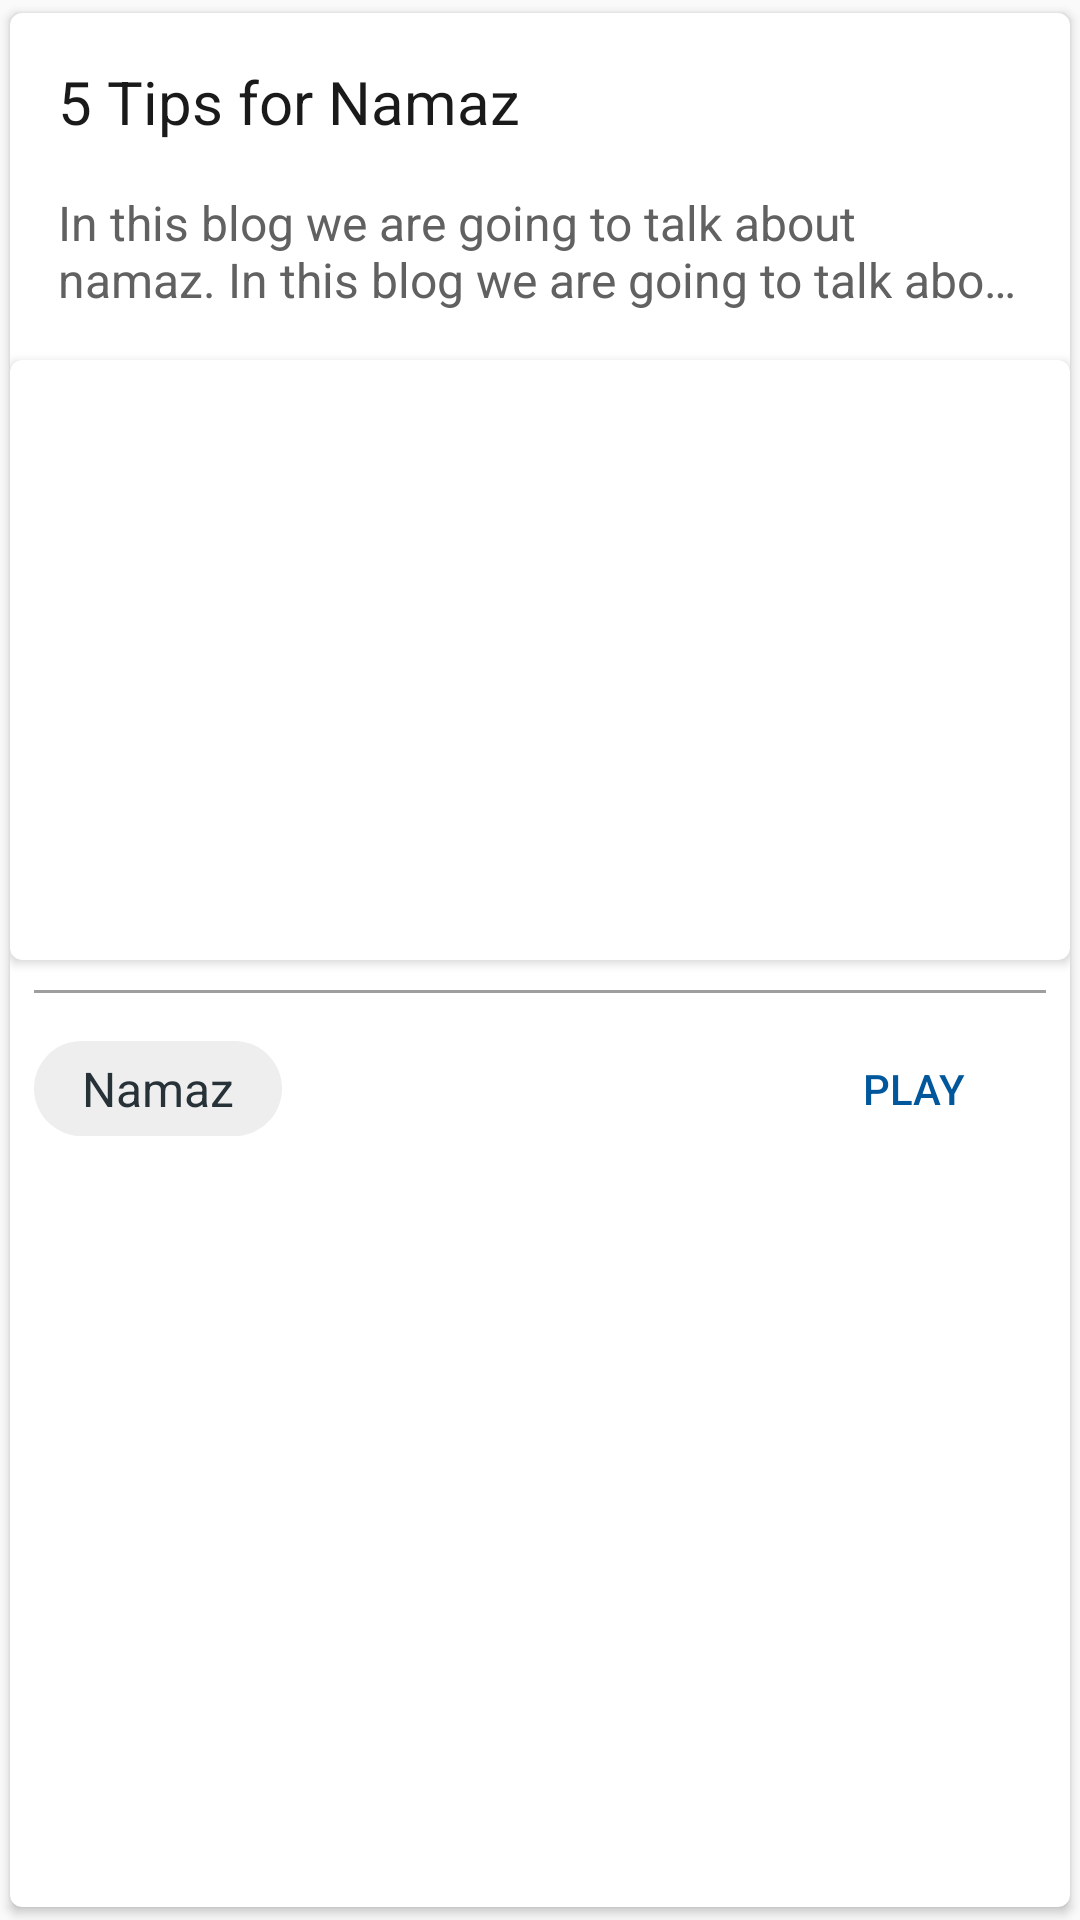

Write the Android layout XML for this screen, with the resource values it uses.
<!-- AndroidManifest.xml: application theme AppTheme -->
<!-- res/layout/user_blog_item.xml -->
<?xml version="1.0" encoding="utf-8"?>
<androidx.cardview.widget.CardView xmlns:android="http://schemas.android.com/apk/res/android"
    xmlns:app="http://schemas.android.com/apk/res-auto"
    android:orientation="vertical"
    android:layout_width="match_parent"
    android:layout_height="wrap_content"
    app:cardElevation="2dp"
    app:cardUseCompatPadding="true"
    app:cardCornerRadius="4dp"
    android:layout_marginTop="6dp"
    android:layout_marginLeft="6dp"
    android:layout_marginRight="6dp">

    <LinearLayout
        android:layout_width="match_parent"
        android:layout_height="wrap_content"
        android:orientation="vertical">

        <LinearLayout
            android:layout_width="match_parent"
            android:layout_height="wrap_content"
            android:orientation="vertical"
            android:padding="8dp">

            <LinearLayout
                android:layout_width="match_parent"
                android:layout_height="wrap_content">

                <TextView
                    android:id="@+id/blog_title"
                    android:layout_width="0dp"
                    android:layout_weight="1"
                    android:layout_height="wrap_content"
                    android:text="5 Tips for Namaz"
                    android:maxLines="2"
                    android:ellipsize="end"
                    android:textSize="20sp"
                    android:textColor="@color/grey_1000"
                    android:padding="8dp" />

            </LinearLayout>


            <TextView
                android:id="@+id/blog_content"
                android:layout_width="wrap_content"
                android:layout_height="wrap_content"
                android:linksClickable="true"
                android:autoLink="web|email"
                android:text="In this blog we are going to talk about namaz. In this blog we are going to talk about namaz."
                android:maxLines="2"
                android:ellipsize="end"
                android:textSize="16sp"
                android:textColor="@color/grey_700"
                android:padding="8dp" />

        </LinearLayout>


        <androidx.cardview.widget.CardView
            android:layout_width="match_parent"
            android:layout_height="wrap_content"
            app:cardCornerRadius="4dp">

            <ImageView
                android:id="@+id/blog_image"
                android:layout_width="match_parent"
                android:layout_height="200dp"
                android:maxHeight="200dp"
                android:scaleType="fitCenter"/>

        </androidx.cardview.widget.CardView>

        <View
            android:layout_width="match_parent"
            android:layout_height="1dp"
            android:background="@color/grey_500"
            android:layout_marginLeft="8dp"
            android:layout_marginRight="8dp"
            android:layout_marginTop="10dp"/>

        <LinearLayout
            android:layout_width="match_parent"
            android:layout_height="wrap_content"
            android:orientation="horizontal"
            android:padding="8dp">

            <TextView
                android:id="@+id/blog_created_at"
                android:layout_width="wrap_content"
                android:layout_height="wrap_content"
                android:text="Namaz"
                android:textSize="16sp"
                android:textColor="@color/grey_90"
                android:layout_gravity="center_vertical"
                android:background="@drawable/category__text_bg"
                android:paddingLeft="16dp"
                android:paddingRight="16dp"
                android:paddingTop="5dp"
                android:paddingBottom="5dp"/>

            <View
                android:layout_width="0dp"
                android:layout_height="0dp"
                android:layout_weight="1"/>

            <Button
                android:id="@+id/blog_read"
                android:layout_width="wrap_content"
                android:layout_height="wrap_content"
                style="@style/Widget.AppCompat.Button.Borderless"
                android:text="PLAY"
                android:textColor="@color/light_blue_900"/>

        </LinearLayout>

    </LinearLayout>

</androidx.cardview.widget.CardView>
<!-- resources referenced by this layout -->
<resources>
  <color name="grey_1000">#1a1a1a</color>
  <color name="grey_500">#9E9E9E</color>
  <color name="grey_700">#616161</color>
  <color name="grey_90">#263238</color>
  <color name="light_blue_900">#01579B</color>
  <!-- drawable category__text_bg (drawable) -->
  <?xml version="1.0" encoding="utf-8"?>
  <shape xmlns:android="http://schemas.android.com/apk/res/android">
  
      <corners android:radius="20dp" />
      <solid android:color="@color/grey_200"/>
  </shape>
  <style name="AppTheme" parent="Theme.AppCompat.Light.NoActionBar">
          
          <item name="colorPrimary">@color/colorPrimary</item>
          <item name="colorPrimaryDark">@color/colorPrimaryDark</item>
          <item name="colorAccent">@color/colorAccent</item>
      </style>
  <color name="grey_200">#EEEEEE</color>
  <color name="colorPrimary">#26C6DA</color>
  <color name="colorPrimaryDark">#0099FF</color>
  <color name="colorAccent">#42A5F5</color>
</resources>
